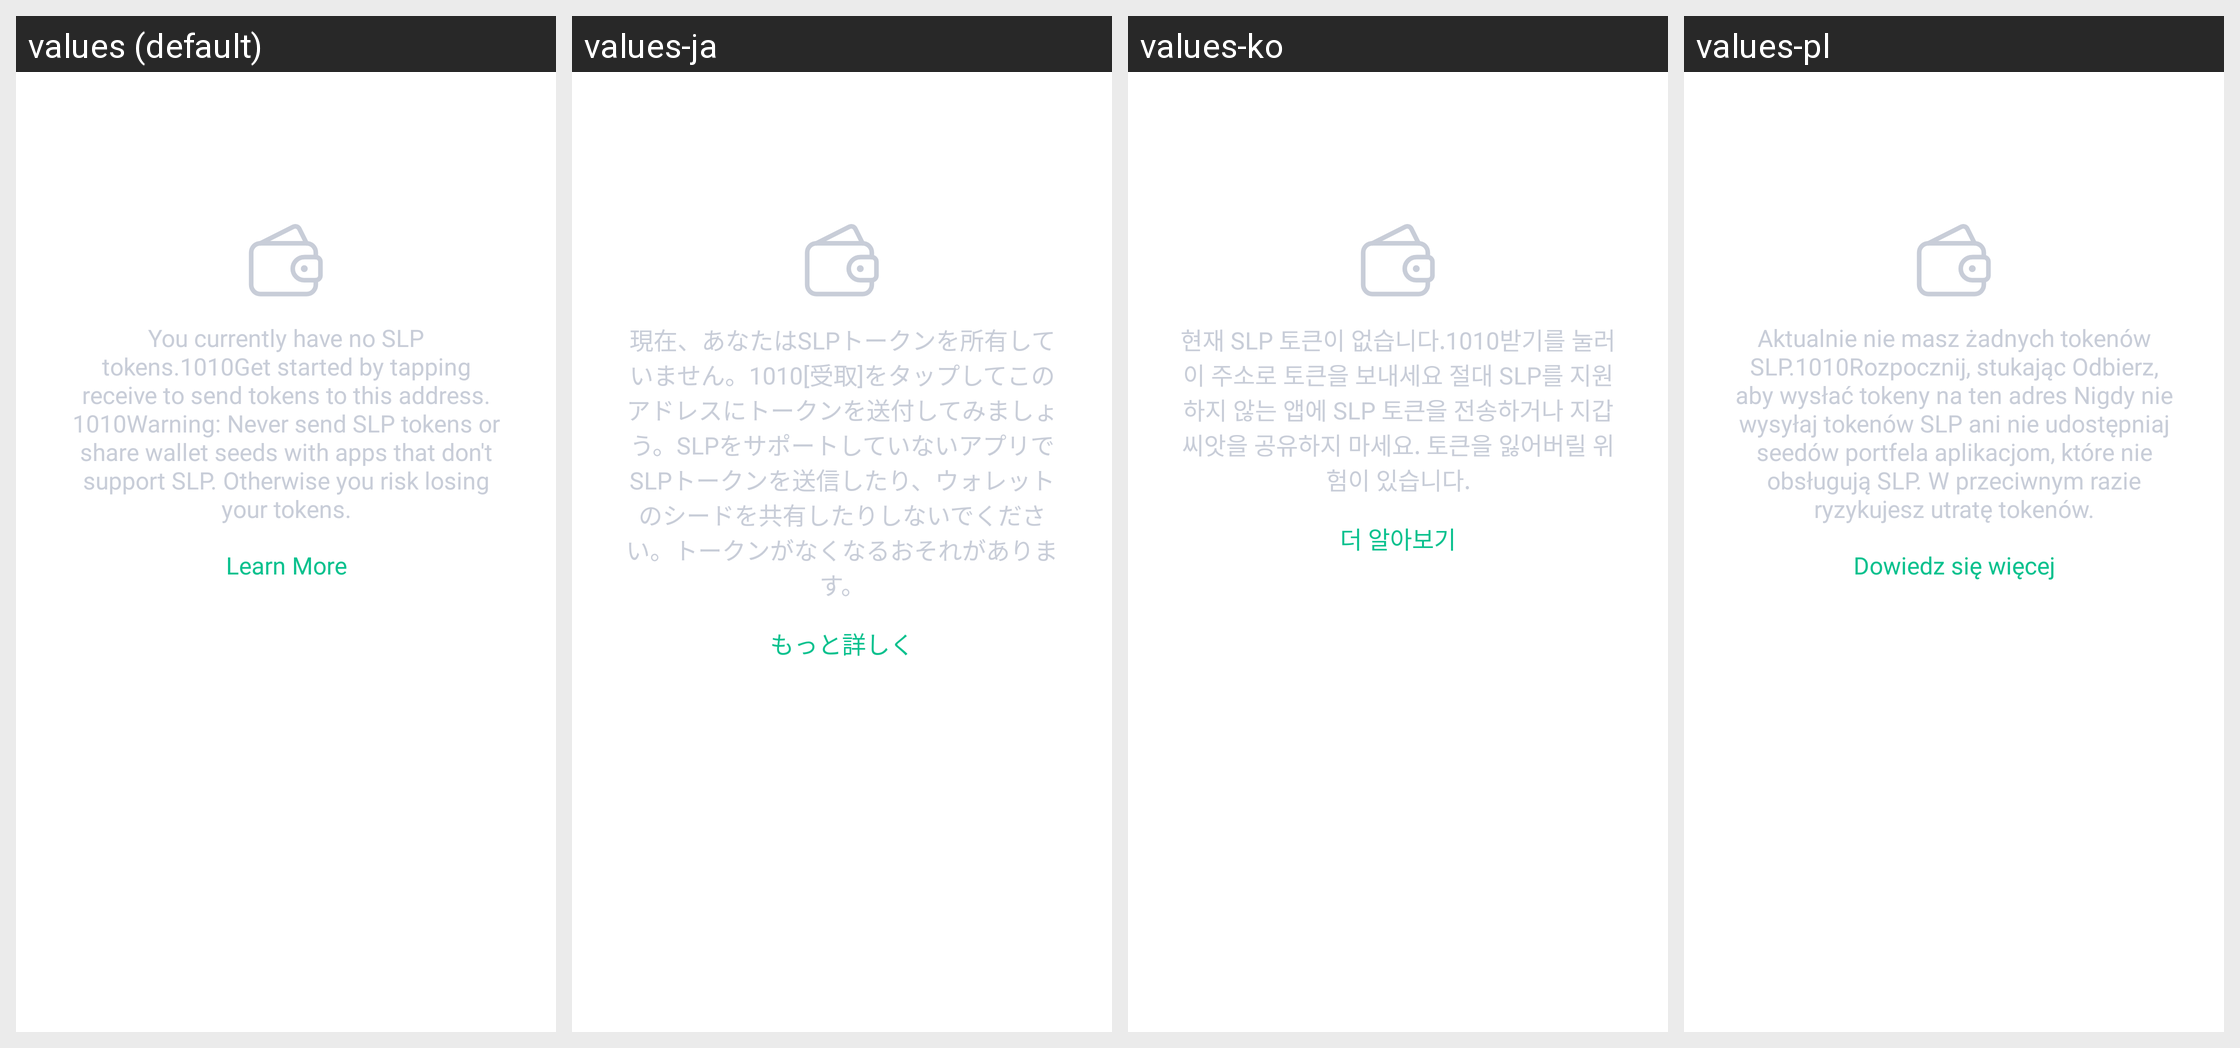

Strings drawn on this Android screen and how each of the app's shown locales translates them:
Android screen res/layout/fragment_component_chain_assets.xml rendered under 4 locales, left to right: values (default), values-ja, values-ko, values-pl. Device: Nexus 5 (rendered at 1080×1920; each locale shown at half size, 540×960, under a caption strip naming it); theme Theme.MaterialComponents.DayNight.NoActionBar.
Other locales in the repository, not shown: values-af, values-am, values-ar, values-as, values-az, values-be, values-bg, values-bn, values-bs, values-ca, values-cs, values-da, values-de, values-el, values-en-rGB, values-en-rIN, values-es, values-es-rUS, values-et, values-eu, values-fa, values-fi, values-fr, values-fr-rCA, values-gl, values-gu, values-hi, values-hr, values-hu, values-hy, values-id, values-in, values-is, values-it, values-iw, values-ka, values-kk, values-km, values-kn, values-ky, values-lo, values-lt, values-lv, values-mk, values-ml, values-mn, values-mr, values-ms, values-my, values-nb, values-ne, values-nl, values-or, values-pa, values-pt, values-pt-rBR, values-pt-rPT, values-ro, values-ru, values-si, values-sk, values-sl, values-sq, values-sr, values-sv, values-sw, values-ta, values-te, values-th, values-tl, values-tr, values-uk, values-ur, values-uz, values-vi, values-zh, values-zh-rCN, values-zh-rHK, values-zh-rTW, values-zu.
Strings drawn on this screen, with the default value and each locale's value (text and hints the layout hard-codes, and strings that could not be matched under every locale, appear in the picture but are not listed):

slp_assets_empty
  values: You currently have no SLP tokens.1010Get started by tapping receive to send tokens to this address. 1010Warning: Never send SLP tokens or share wallet seeds with apps that don't support SLP. Otherwise you risk losing your tokens.
  values-ja: 現在、あなたはSLPトークンを所有していません。1010[受取]をタップしてこのアドレスにトークンを送付してみましょう。SLPをサポートしていないアプリでSLPトークンを送信したり、ウォレットのシードを共有したりしないでください。トークンがなくなるおそれがあります。
  values-ko: 현재 SLP 토큰이 없습니다.1010받기를 눌러 이 주소로 토큰을 보내세요 절대 SLP를 지원하지 않는 앱에 SLP 토큰을 전송하거나 지갑 씨앗을 공유하지 마세요. 토큰을 잃어버릴 위험이 있습니다.
  values-pl: Aktualnie nie masz żadnych tokenów SLP.1010Rozpocznij, stukając Odbierz, aby wysłać tokeny na ten adres Nigdy nie wysyłaj tokenów SLP ani nie udostępniaj seedów portfela aplikacjom, które nie obsługują SLP. W przeciwnym razie ryzykujesz utratę tokenów.

slp_assets_empty_learn
  values: Learn More
  values-ja: もっと詳しく
  values-ko: 더 알아보기
  values-pl: Dowiedz się więcej
